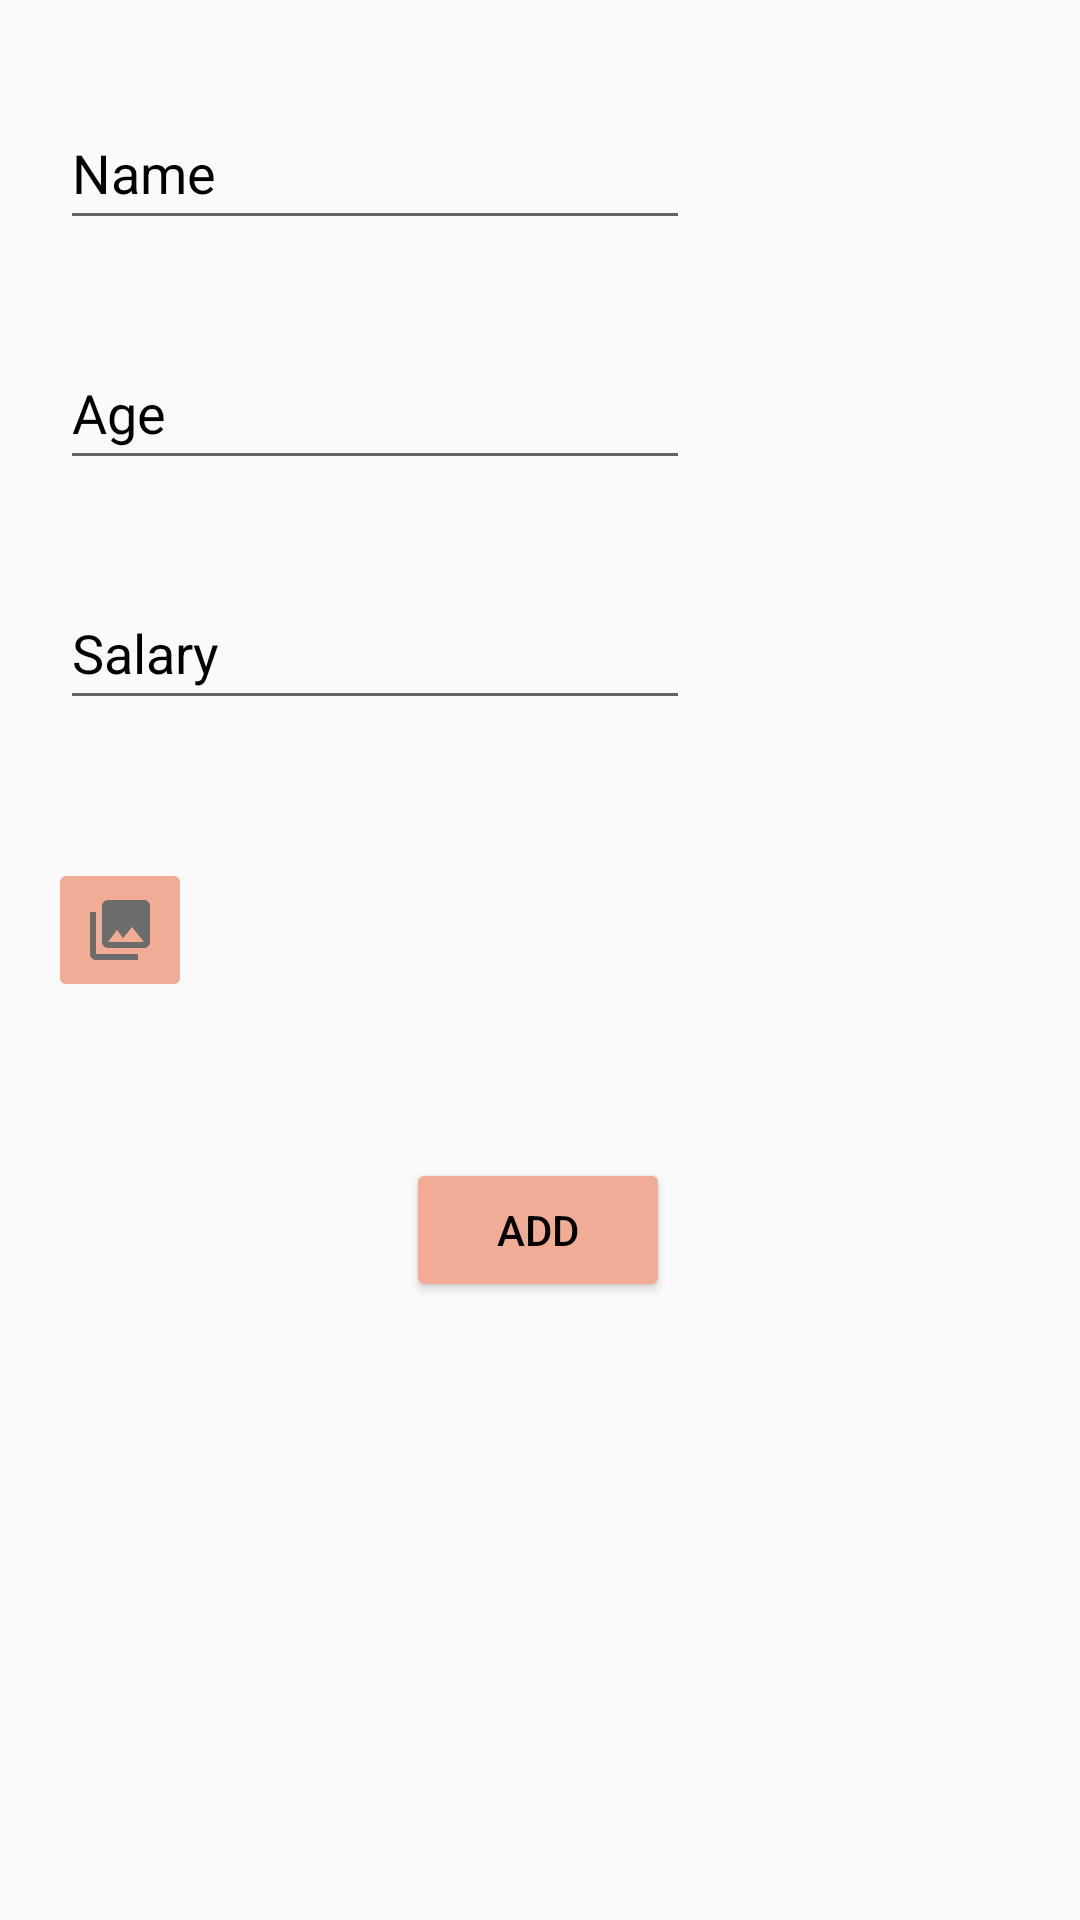

Android layout source for this screen:
<!-- AndroidManifest.xml: application theme Theme.uManage -->
<!-- res/layout/addworker_tab.xml -->
<?xml version="1.0" encoding="utf-8"?>

<ScrollView xmlns:android="http://schemas.android.com/apk/res/android"
    xmlns:app="http://schemas.android.com/apk/res-auto"
    xmlns:tools="http://schemas.android.com/tools"
    android:layout_width="match_parent"
    android:layout_height="wrap_content"
    >
<androidx.constraintlayout.widget.ConstraintLayout xmlns:android="http://schemas.android.com/apk/res/android"
    xmlns:app="http://schemas.android.com/apk/res-auto"
    android:layout_width="match_parent"
    android:layout_height="match_parent"
    xmlns:tools="http://schemas.android.com/tools"
    tools:context=".activity_classes.AddWorker">

    <Button
        android:id="@+id/button_add_tab"
        android:layout_width="wrap_content"
        android:layout_height="wrap_content"
        android:layout_marginTop="52dp"
        android:text="@string/button_text_add_tab"
        android:textColor="@color/hintcolor"
        android:backgroundTint="@color/BackgroundWelcome"
        app:layout_constraintEnd_toEndOf="parent"
        app:layout_constraintHorizontal_bias="0.498"
        app:layout_constraintStart_toStartOf="parent"
        app:layout_constraintTop_toBottomOf="@+id/camera_add_tab" />

    <ImageButton
        android:id="@+id/camera_add_tab"
        android:layout_width="48dp"
        android:layout_height="wrap_content"
        android:layout_marginStart="16dp"
        android:layout_marginTop="46dp"
        android:layout_marginBottom="74dp"
        android:backgroundTint="@color/BackgroundWelcome"
        android:contentDescription="@string/add_from_gallery_add_tab"
        android:minHeight="48dp"
        android:src="@drawable/ic_baseline_photo_library_24"
        app:layout_constraintBottom_toTopOf="@+id/button_add_tab"
        app:layout_constraintStart_toStartOf="parent"
        app:layout_constraintTop_toBottomOf="@+id/salary_add_tab" />

    <TextView
        android:id="@+id/camera_text_add_tab"
        android:layout_width="wrap_content"
        android:layout_height="wrap_content"
        android:layout_marginTop="60dp"
        android:text="text"
        android:visibility="invisible"
        app:layout_constraintEnd_toEndOf="parent"
        app:layout_constraintHorizontal_bias="0.0"
        app:layout_constraintStart_toEndOf="@+id/camera_add_tab"
        app:layout_constraintTop_toBottomOf="@+id/salary_add_tab" />

    <EditText
        android:id="@+id/person_name_add_tab"
        android:layout_width="wrap_content"
        android:layout_height="wrap_content"
        android:layout_marginTop="32dp"
        android:ems="10"
        android:hint="@string/name_text_add_tab"
        android:inputType="textPersonName"
        android:minHeight="48dp"
        android:textColorHint="@color/hintcolor"
        app:layout_constraintEnd_toEndOf="parent"
        app:layout_constraintHorizontal_bias="0.134"
        app:layout_constraintStart_toStartOf="parent"
        app:layout_constraintTop_toTopOf="parent"
        android:importantForAutofill="no" />

    <EditText
        android:id="@+id/age_add_tab"
        android:layout_width="wrap_content"
        android:layout_height="wrap_content"
        android:layout_marginTop="32dp"
        android:ems="10"
        android:hint="@string/age_text_add_tab"
        android:inputType="number"
        android:minHeight="48dp"
        android:textColorHint="@color/hintcolor"
        app:layout_constraintEnd_toEndOf="parent"
        app:layout_constraintHorizontal_bias="0.134"
        app:layout_constraintStart_toStartOf="parent"
        app:layout_constraintTop_toBottomOf="@+id/person_name_add_tab"
        android:importantForAutofill="no" />

    <EditText
        android:id="@+id/salary_add_tab"
        android:layout_width="wrap_content"
        android:layout_height="wrap_content"
        android:layout_marginTop="32dp"
        android:ems="10"
        android:hint="@string/salary_text_add_tab"
        android:inputType="number"
        android:minHeight="48dp"
        android:textColorHint="@color/hintcolor"
        app:layout_constraintEnd_toEndOf="parent"
        app:layout_constraintHorizontal_bias="0.134"
        app:layout_constraintStart_toStartOf="parent"
        app:layout_constraintTop_toBottomOf="@+id/age_add_tab"
        android:importantForAutofill="no" />

    <ImageView
        android:id="@+id/image_for_bitmap_add_tab"
        android:layout_width="wrap_content"
        android:layout_height="wrap_content"
        app:layout_constraintBottom_toBottomOf="parent"
        app:layout_constraintStart_toStartOf="parent"
        android:visibility="gone"
        tools:srcCompat="@tools:sample/avatars"
        android:contentDescription="@string/eikona" />


</androidx.constraintlayout.widget.ConstraintLayout>
</ScrollView>
<!-- resources referenced by this layout -->
<resources>
  <color name="BackgroundWelcome">#F1AC95</color>
  <color name="hintcolor">#000000</color>
  <!-- drawable ic_baseline_photo_library_24 (drawable) -->
  <vector android:height="24dp" android:tint="@color/iconcolor"
      android:viewportHeight="24" android:viewportWidth="24"
      android:width="24dp" xmlns:android="http://schemas.android.com/apk/res/android">
      <path android:fillColor="@android:color/white" android:pathData="M22,16L22,4c0,-1.1 -0.9,-2 -2,-2L8,2c-1.1,0 -2,0.9 -2,2v12c0,1.1 0.9,2 2,2h12c1.1,0 2,-0.9 2,-2zM11,12l2.03,2.71L16,11l4,5L8,16l3,-4zM2,6v14c0,1.1 0.9,2 2,2h14v-2L4,20L4,6L2,6z"/>
  </vector>
  <string name="add_from_gallery_add_tab">Add from gallery</string>
  <string name="age_text_add_tab">Age</string>
  <string name="button_text_add_tab">Add</string>
  <string name="eikona" translatable="false" />
  <string name="name_text_add_tab">Name</string>
  <string name="salary_text_add_tab">Salary</string>
  <style name="Theme.uManage" parent="Theme.MaterialComponents.DayNight.DarkActionBar.Bridge">
          
          <item name="colorPrimary">@color/BackgroundWelcome</item>
          <item name="colorPrimaryVariant">@color/purple_700</item>
          <item name="colorOnPrimary">@color/BackgroundWelcome</item>
          
          <item name="colorSecondary">@color/BackgroundWelcome</item>
          <item name="colorSecondaryVariant">@color/teal_700</item>
          <item name="colorOnSecondary">@color/BackgroundWelcome</item>
          
          <item name="android:statusBarColor" tools:targetApi="l">@color/BackgroundWelcome</item>
          
      </style>
  <color name="iconcolor">#6C6C6C</color>
  <color name="purple_700">#FF3700B3</color>
  <color name="teal_700">#FF018786</color>
</resources>
